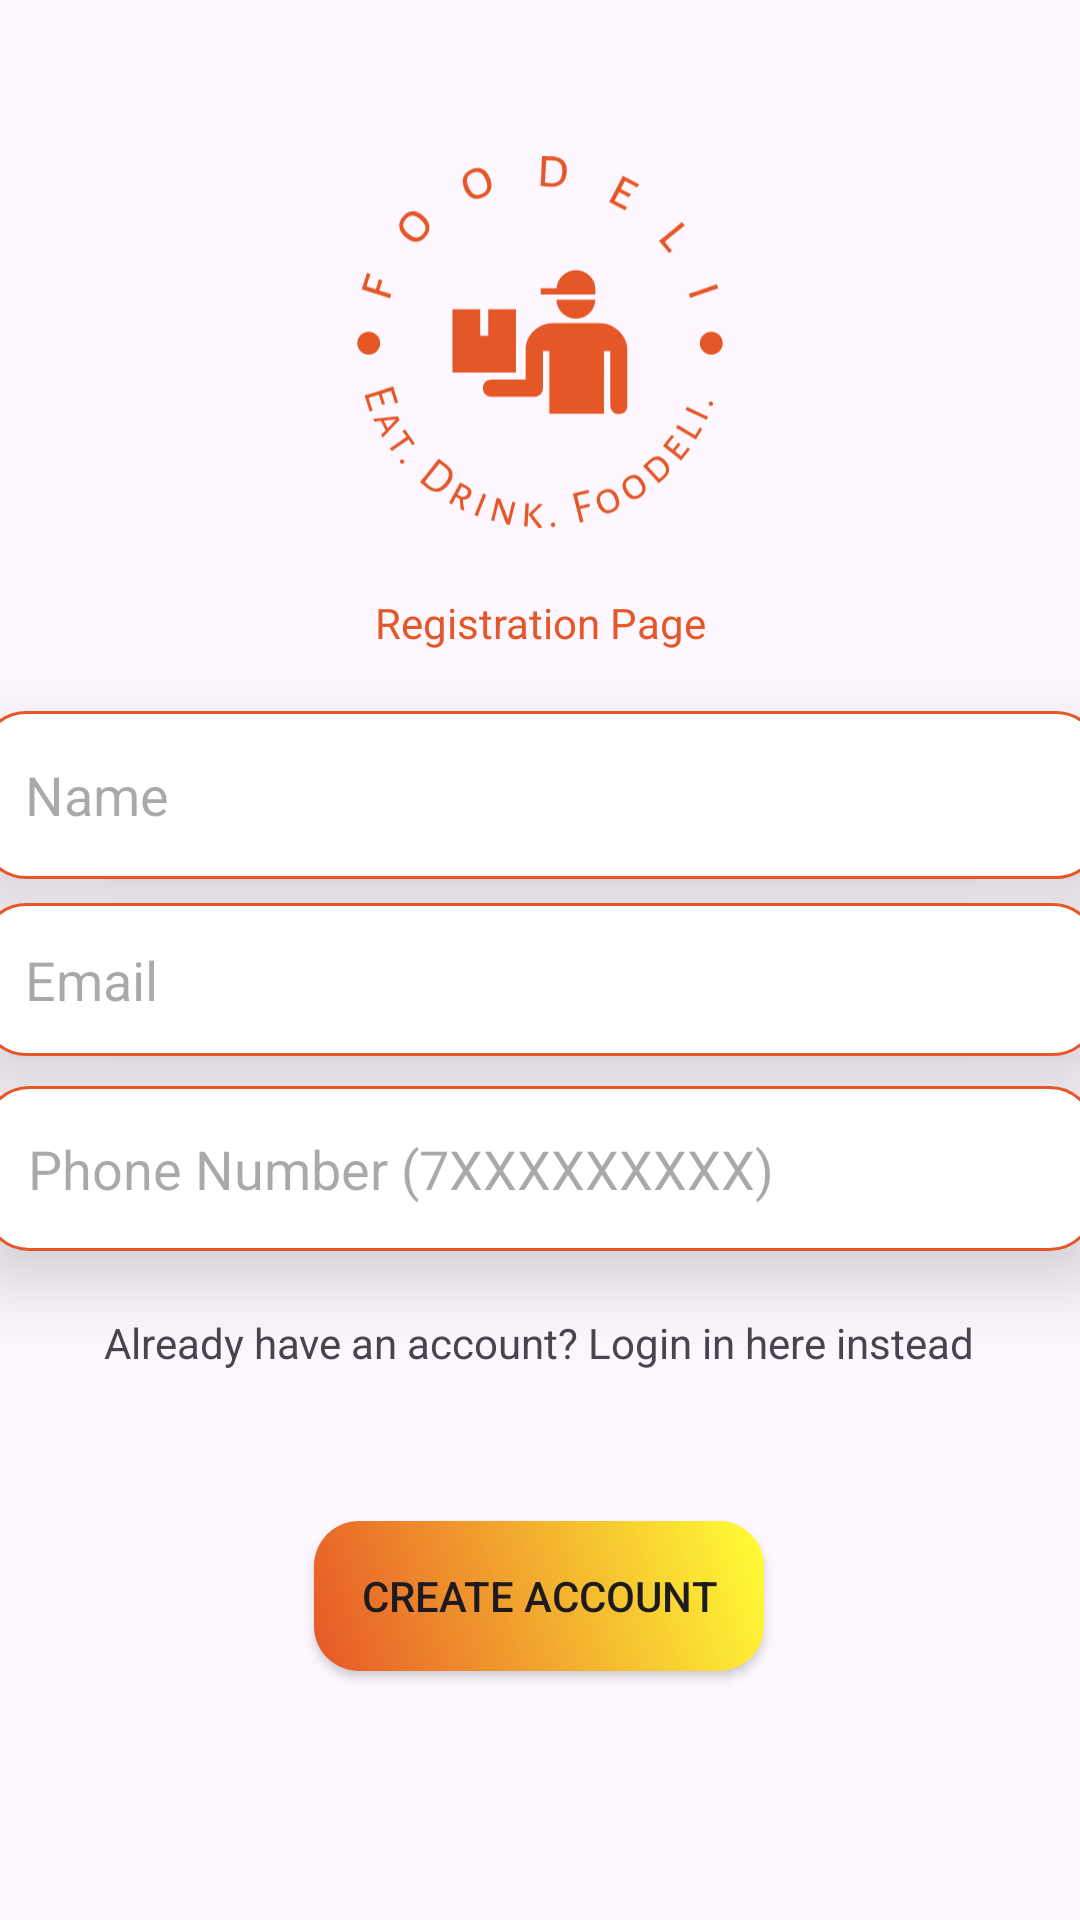

Produce the Android XML layout that renders to this screen, including the resource entries it uses.
<!-- AndroidManifest.xml: application theme Theme.Foodeli_V1 -->
<!-- res/layout/activity_sign.xml -->
<?xml version="1.0" encoding="utf-8"?>
<androidx.constraintlayout.widget.ConstraintLayout xmlns:android="http://schemas.android.com/apk/res/android"
    xmlns:app="http://schemas.android.com/apk/res-auto"
    xmlns:tools="http://schemas.android.com/tools"
    android:layout_width="match_parent"
    android:layout_height="match_parent"
    tools:context=".SignActivity">

    <ImageView
        android:id="@+id/imageView5"
        android:layout_width="122dp"
        android:layout_height="128dp"
        android:layout_marginTop="50dp"
        app:layout_constraintEnd_toEndOf="parent"
        app:layout_constraintStart_toStartOf="parent"
        app:layout_constraintTop_toTopOf="parent"
        app:srcCompat="@drawable/logo" />

    <TextView
        android:id="@+id/register"
        android:layout_width="wrap_content"
        android:layout_height="wrap_content"
        android:layout_marginTop="20dp"
        android:text="Registration Page"
        android:textColor="#E55728"
        app:layout_constraintEnd_toEndOf="@+id/imageView5"
        app:layout_constraintStart_toStartOf="@+id/imageView5"
        app:layout_constraintTop_toBottomOf="@+id/imageView5" />

    <EditText
        android:id="@+id/registerName"
        android:layout_width="374dp"
        android:layout_height="56dp"
        android:layout_marginTop="20dp"
        android:background="@drawable/edittextshape"
        android:elevation="15dp"
        android:ems="10"
        android:paddingLeft="15dp"
        android:hint="Name"
        android:inputType="text"
        app:layout_constraintEnd_toEndOf="parent"
        app:layout_constraintStart_toStartOf="parent"
        app:layout_constraintTop_toBottomOf="@+id/register" />

    <EditText
        android:id="@+id/registerEmail"
        android:layout_width="373dp"
        android:layout_height="51dp"
        android:layout_marginTop="8dp"
        android:background="@drawable/edittextshape"
        android:elevation="15dp"
        android:ems="10"
        android:hint="Email"
        android:inputType="textEmailAddress"
        android:paddingLeft="15dp"
        app:layout_constraintEnd_toEndOf="@+id/registerName"
        app:layout_constraintHorizontal_bias="0.0"
        app:layout_constraintStart_toStartOf="@+id/registerName"
        app:layout_constraintTop_toBottomOf="@+id/registerName" />

    <EditText
        android:id="@+id/registerPhone"
        android:layout_width="371dp"
        android:layout_height="55dp"
        android:layout_marginTop="10dp"
        android:background="@drawable/edittextshape"
        android:elevation="15dp"
        android:ems="10"
        android:hint="Phone Number (7XXXXXXXXX)"
        android:inputType="phone"
        android:paddingLeft="15dp"
        app:layout_constraintEnd_toEndOf="@+id/registerEmail"
        app:layout_constraintStart_toStartOf="@+id/registerEmail"
        app:layout_constraintTop_toBottomOf="@+id/registerEmail" />

    <TextView
        android:id="@+id/registerLogin"
        android:layout_width="wrap_content"
        android:layout_height="wrap_content"
        android:layout_marginTop="21dp"
        android:text="Already have an account? Login in here instead"
        app:layout_constraintEnd_toEndOf="@+id/registerPhone"
        app:layout_constraintStart_toStartOf="@+id/registerPhone"
        app:layout_constraintTop_toBottomOf="@+id/registerPhone" />

    <androidx.appcompat.widget.AppCompatButton
        android:id="@+id/registerCreate"
        android:layout_marginTop="50dp"
        android:layout_width="150dp"
        android:layout_height="50dp"
        android:text="Create Account"
        android:background="@drawable/orangebuttongradient"
        app:layout_constraintEnd_toEndOf="@+id/registerLogin"
        app:layout_constraintStart_toStartOf="@+id/registerLogin"
        app:layout_constraintTop_toBottomOf="@+id/registerLogin" />

</androidx.constraintlayout.widget.ConstraintLayout>
<!-- resources referenced by this layout -->
<resources>
  <!-- drawable edittextshape (drawable) -->
  <?xml version="1.0" encoding="utf-8"?>
  <shape xmlns:android="http://schemas.android.com/apk/res/android">
      <solid android:color="@color/white"/>
      <corners android:radius="15dp"/>
      <stroke android:color="#e65728" android:width="1dp"/>
  
  </shape>
  <!-- drawable logo: vector/xml drawable (drawable, 9247 chars, omitted) -->
  <!-- drawable orangebuttongradient (drawable) -->
  <?xml version="1.0" encoding="utf-8"?>
  <shape xmlns:android="http://schemas.android.com/apk/res/android">
  <gradient android:angle="45" android:startColor="#e65728" android:endColor="#ffff35"/>
       <corners android:radius="15dp"/>
  </shape>
  <style name="Theme.Foodeli_V1" parent="Base.Theme.Foodeli_V1" />
  <color name="white">#FFFFFFFF</color>
  <style name="Base.Theme.Foodeli_V1" parent="Theme.Material3.DayNight.NoActionBar">
          
          
      </style>
</resources>
